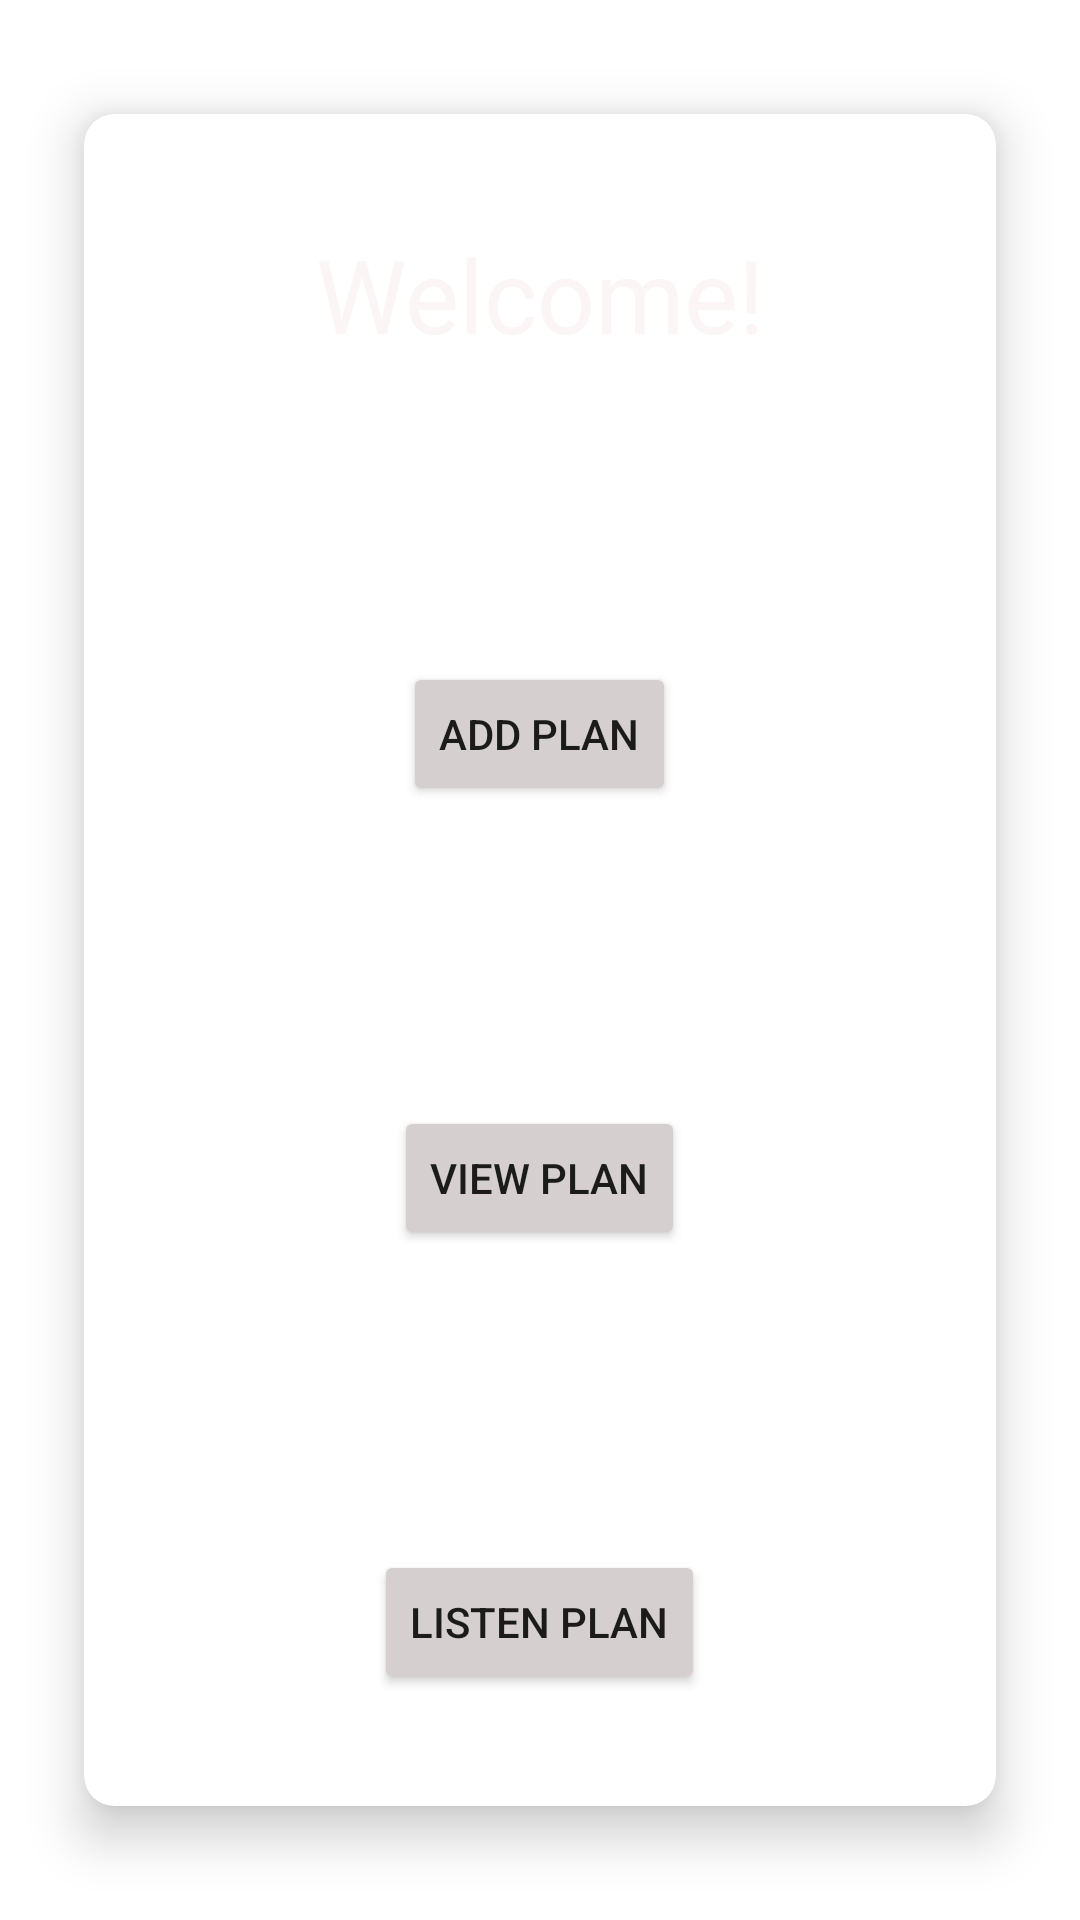

Layout XML and referenced resources for this Android screen:
<!-- AndroidManifest.xml: application theme Theme.ProjectPlanner -->
<!-- res/layout/activity_main.xml -->
<?xml version="1.0" encoding="utf-8"?>
<LinearLayout xmlns:android="http://schemas.android.com/apk/res/android"
    xmlns:app="http://schemas.android.com/apk/res-auto"
    xmlns:tools="http://schemas.android.com/tools"
    android:layout_width="match_parent"
    android:layout_height="match_parent"
    android:layout_gravity="center"
    android:background="@color/white"
    android:gravity="center"
    tools:context=".MainActivity"

    >
    
    <androidx.cardview.widget.CardView
        android:id="@+id/card_view"
        android:layout_width="match_parent"
        android:layout_height="match_parent"
        android:layout_gravity="center"
        android:layout_margin="5dp"
        app:cardBackgroundColor="@color/white"
        app:cardCornerRadius="10dp"
        app:cardElevation="10dp"
        app:cardMaxElevation="20dp"
        app:cardPreventCornerOverlap="true"
        app:cardUseCompatPadding="true">

        <LinearLayout
            android:layout_width="match_parent"
            android:layout_height="match_parent"
            android:layout_gravity="center"
            android:background="@drawable/pinkbackground"
            android:gravity="center"
            android:orientation="vertical">


            <TextView
                android:id="@+id/textView"
                android:layout_width="match_parent"
                android:layout_height="wrap_content"
                android:gravity="center"
                android:text="Welcome!"
                android:textColor="#FBF5F5"
                android:textSize="34sp" />

            <Button
                android:id="@+id/addplan"
                android:layout_width="wrap_content"
                android:layout_height="wrap_content"
                android:layout_marginTop="100dp"
                android:backgroundTint="#D5CFCF"
                android:onClick="add"
                android:text="Add Plan"
                app:layout_constraintEnd_toEndOf="parent"
                app:layout_constraintHorizontal_bias="0.498"
                app:layout_constraintStart_toStartOf="parent"
                app:layout_constraintTop_toBottomOf="@+id/imageView" />

            <Button
                android:id="@+id/view"
                android:layout_width="wrap_content"
                android:layout_height="wrap_content"
                android:layout_marginTop="100dp"
                android:backgroundTint="#D5CFCF"
                android:onClick="view"
                android:text="View Plan"
                app:layout_constraintEnd_toEndOf="parent"
                app:layout_constraintHorizontal_bias="0.498"
                app:layout_constraintStart_toStartOf="parent"
                app:layout_constraintTop_toBottomOf="@+id/addplan" />

            <Button
                android:id="@+id/listen"
                android:layout_width="wrap_content"
                android:layout_height="wrap_content"
                android:layout_marginTop="100dp"
                android:backgroundTint="#D5CFCF"
                android:onClick="listen"
                android:text="Listen Plan"
                app:layout_constraintEnd_toEndOf="parent"
                app:layout_constraintHorizontal_bias="0.498"
                app:layout_constraintStart_toStartOf="parent"
                app:layout_constraintTop_toBottomOf="@+id/view" />

        </LinearLayout>


    </androidx.cardview.widget.CardView>


</LinearLayout>
<!-- resources referenced by this layout -->
<resources>
  <color name="white">#FFFFFFFF</color>
  <style name="Theme.ProjectPlanner" parent="Theme.MaterialComponents.DayNight.DarkActionBar">
          
          <item name="colorPrimary">@color/purple_500</item>
          <item name="colorPrimaryVariant">@color/purple_700</item>
          <item name="colorOnPrimary">@color/white</item>
          
          <item name="colorSecondary">@color/teal_200</item>
          <item name="colorSecondaryVariant">@color/teal_700</item>
          <item name="colorOnSecondary">@color/black</item>
          
          <item name="android:statusBarColor" tools:targetApi="l">?attr/colorPrimaryVariant</item>
          
      </style>
  <color name="purple_500">#FF6200EE</color>
  <color name="purple_700">#FF3700B3</color>
  <color name="teal_200">#FF03DAC5</color>
  <color name="teal_700">#FF018786</color>
  <color name="black">#151414</color>
</resources>
